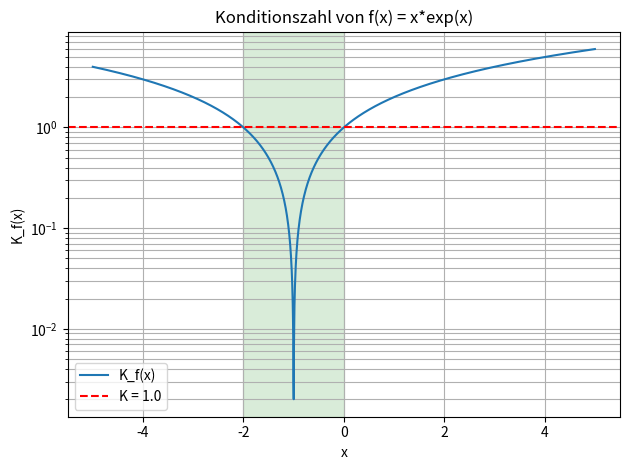

The matplotlib source for this figure:
# ============================================================
# TOPIC: Visualisierung — Konditionszahl K_f(x) plotten + Schwellen-Bereich
# DESCRIPTION:
# Zeichnet K_f(x) = |x f'(x)/f(x)| (wahlweise halblogarithmisch) über ein
# Intervall, markiert die Schwelle K = threshold und gibt die x-Bereiche aus,
# in denen f gut konditioniert ist (K <= threshold). Zusätzlich wird das
# Grenzverhalten von K an wählbaren Stellen (numerisch + sympy.limit) gezeigt.
# USE WHEN:
# Wenn die gut/schlecht konditionierten Bereiche einer Funktion gesucht sind
# (z.B. "für welche x ist K <= 1?") oder das Verhalten für x -> x0 / x -> R.
# EXAMPLE:
# f(x) = x·exp(x): K = |1+x|, gut konditioniert (K<=1) auf [-2, 0].
# f(x) = x^2·sin(x) halblogarithmisch auf [-2pi, 3pi], Grenzwert bei x->0.
# ============================================================

import numpy as np
from matplotlib import pyplot as plt
import sympy as sp

# ============================================================
# PART 1 — Inputs
# ============================================================
funktion     = "x*exp(x)"   # f(x) als String (sympy-Syntax)
x_min        = -5.0         # linke Intervallgrenze
x_max        = 5.0          # rechte Intervallgrenze
n_pts        = 2000        # Anzahl Stützstellen
threshold    = 1.0         # Schwelle für "gut konditioniert" (K <= threshold)
limit_points = [0.0]       # Stellen, an denen das Grenzverhalten untersucht wird

# ============================================================
# PART 2 — Method selection
# ============================================================
# y_scale:
#   "semilogy" -> log-Achse für K (entspricht "halblogarithmisch" der Aufgaben)
#   "linear"   -> lineare K-Achse
#   "loglog"   -> beide Achsen logarithmisch
y_scale = "semilogy"

# ============================================================
# PART 3 — Implementation
# ============================================================
def _build_K(funktion):
    x = sp.Symbol("x")
    f = sp.sympify(funktion, locals={"x": x})
    K = sp.Abs(x * sp.diff(f, x) / f)
    K_simpl = sp.simplify(K)
    f_num = sp.lambdify(x, K, modules=["numpy"])
    return x, f, K_simpl, f_num

def _threshold_regions(xs, Ks, threshold):
    # zusammenhängende x-Bereiche, in denen K <= threshold (und endlich)
    mask = np.isfinite(Ks) & (Ks <= threshold)
    regions = []
    start = None
    for i, ok in enumerate(mask):
        if ok and start is None:
            start = xs[i]
        elif not ok and start is not None:
            regions.append((start, xs[i - 1]))
            start = None
    if start is not None:
        regions.append((start, xs[-1]))
    return regions

def _limit_analysis(x, K_simpl, points):
    for p in points:
        print(f"-- Grenzverhalten bei x -> {p}")
        try:
            lim = sp.limit(K_simpl, x, p)
            print(f"   sympy.limit(K, x, {p}) = {lim}")
        except Exception as exc:
            print(f"   sympy.limit nicht bestimmbar ({exc})")
        for d in (1e-1, 1e-2, 1e-4, 1e-6, 1e-8):
            try:
                val = float(K_simpl.subs(x, p + d).evalf())
                print(f"   K({p}+{d:g}) = {val:.6g}")
            except Exception:
                pass
        print()

def plot_condition_number_of_function(funktion, x_min, x_max, n_pts,
                                      threshold, limit_points, y_scale):
    x, f, K_simpl, f_num = _build_K(funktion)
    print("============================================================")
    print("Konditionszahl-Analyse")
    print("============================================================")
    print(f"f(x)   = {f}")
    print(f"K_f(x) = |x f'(x)/f(x)| = {K_simpl}\n")

    xs = np.linspace(x_min, x_max, n_pts)
    with np.errstate(all="ignore"):
        Ks = np.abs(np.asarray(f_num(xs), dtype=float))
    Ks = np.where(np.isfinite(Ks), Ks, np.nan)

    regions = _threshold_regions(xs, Ks, threshold)
    print(f"Gut konditioniert (K <= {threshold}) auf:")
    if regions:
        for a, b in regions:
            print(f"   x in [{a:.4g}, {b:.4g}]")
    else:
        print("   (kein Bereich im betrachteten Intervall)")
    print()

    if limit_points:
        _limit_analysis(x, K_simpl, limit_points)

    # ---- Plot ----
    plt.figure()
    ys = Ks.copy()
    if y_scale in ("semilogy", "loglog"):
        ys = np.where(ys > 0, ys, np.nan)
    plt.plot(xs, ys, label="K_f(x)")
    plt.axhline(threshold, color="red", linestyle="--", label=f"K = {threshold}")
    for a, b in regions:
        plt.axvspan(a, b, color="green", alpha=0.15)
    if y_scale == "semilogy":
        plt.yscale("log")
    elif y_scale == "loglog":
        plt.yscale("log"); plt.xscale("log")
    plt.xlabel("x")
    plt.ylabel("K_f(x)")
    plt.title(f"Konditionszahl von f(x) = {funktion}")
    plt.grid(True, which="both")
    plt.legend()
    plt.tight_layout()
    plt.show()
    return regions

# ============================================================
# PART 4 — Call
# ============================================================
plot_condition_number_of_function(funktion, x_min, x_max, n_pts,
                                  threshold, limit_points, y_scale)
